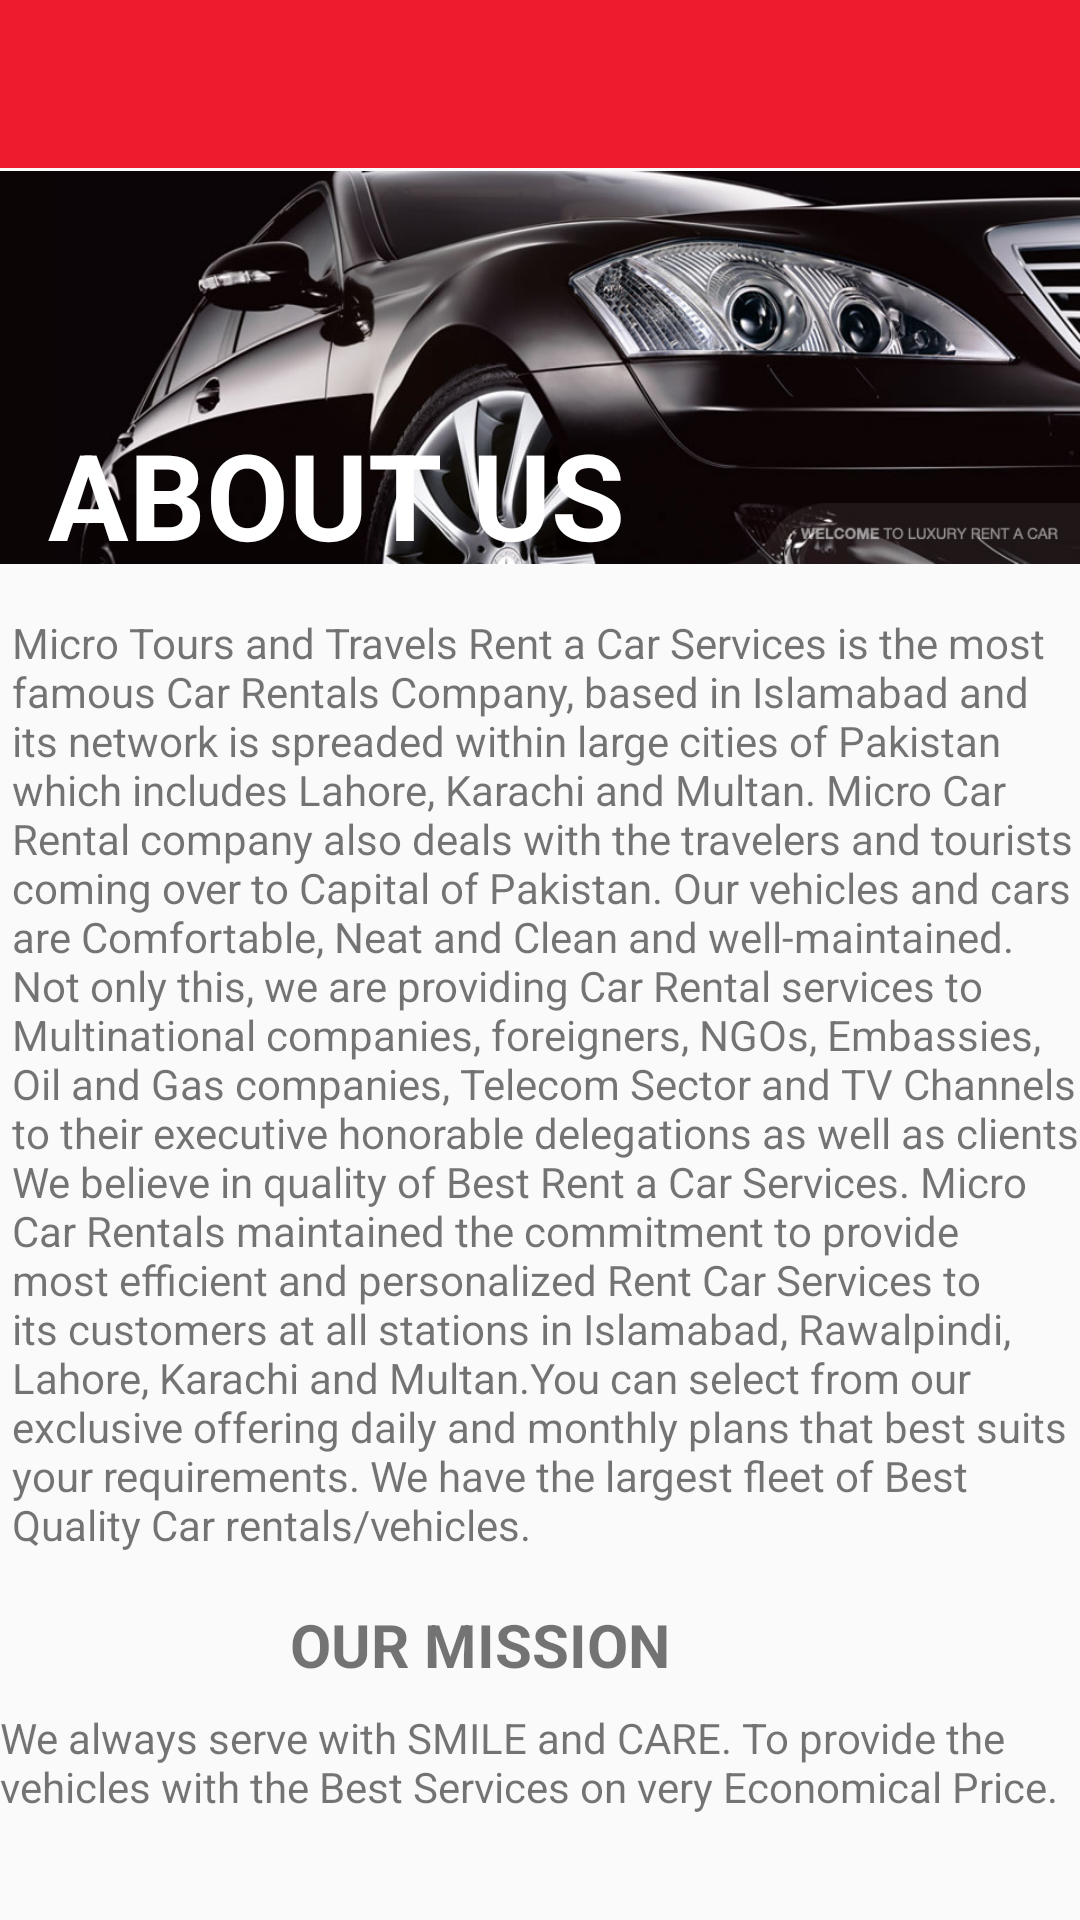

Write the Android layout XML for this screen, with the resource values it uses.
<!-- AndroidManifest.xml: activity theme AppTheme1 -->
<!-- res/layout/activity_about_us.xml -->
<?xml version="1.0" encoding="utf-8"?>
<android.support.constraint.ConstraintLayout xmlns:android="http://schemas.android.com/apk/res/android"
    xmlns:app="http://schemas.android.com/apk/res-auto"
    xmlns:tools="http://schemas.android.com/tools"
    android:layout_width="match_parent"
    android:layout_height="match_parent"
    tools:context=".AboutUsActivity"
    >

    <include
        layout="@layout/toolbar"
        android:layout_width="match_parent"
        android:layout_height="wrap_content"
        app:layout_constraintEnd_toEndOf="parent"
        app:layout_constraintStart_toStartOf="parent"
        app:layout_constraintTop_toTopOf="parent" />

    <ScrollView
        android:layout_marginTop="50dp"
        android:id="@+id/scrollView2"
        android:layout_width="match_parent"
        android:layout_height="match_parent"
        android:scrollbars="none"
     >
        <android.support.constraint.ConstraintLayout
            android:layout_width="match_parent"
            android:layout_height="match_parent">


            <ImageView
                android:id="@+id/imageView2"
                android:layout_width="match_parent"
                android:layout_height="145dp"
                android:layout_marginBottom="504dp"
                android:src="@drawable/merc"
                app:layout_constraintBottom_toBottomOf="parent"
                app:layout_constraintEnd_toEndOf="parent"
                app:layout_constraintHorizontal_bias="0.0"
                app:layout_constraintStart_toStartOf="parent"
                app:layout_constraintTop_toTopOf="parent" />

            <TextView
                android:id="@+id/textView"
                android:layout_width="wrap_content"
                android:layout_height="55dp"
                android:layout_marginStart="16dp"
                android:layout_marginTop="88dp"
                android:text="ABOUT US"
                android:textColor="#fff"
                android:textSize="40dp"
                android:textStyle="bold"
                app:layout_constraintStart_toStartOf="parent"
                app:layout_constraintTop_toTopOf="parent" />

            <TextView
                android:id="@+id/textView2"
                android:layout_width="wrap_content"
                android:layout_height="wrap_content"
                android:layout_marginStart="8dp"
                android:layout_marginBottom="146dp"
                android:text="Micro Tours and Travels Rent a Car Services is the most famous Car Rentals Company, based in Islamabad and its network is spreaded within large cities of Pakistan which includes Lahore, Karachi and Multan. Micro Car Rental company also deals with the travelers and tourists coming over to Capital of Pakistan. Our vehicles and cars are Comfortable, Neat and Clean and well-maintained. Not only this, we are providing Car Rental services to Multinational companies, foreigners, NGOs, Embassies, Oil and Gas companies, Telecom Sector and TV Channels to their executive honorable delegations as well as clients. We believe in quality of Best Rent a Car Services. Micro Car Rentals maintained the commitment to provide most efficient and personalized Rent Car Services to its customers at all stations in Islamabad, Rawalpindi, Lahore, Karachi and Multan.You can select from our exclusive offering daily and monthly plans that best suits your requirements. We have the largest fleet of Best Quality Car rentals/vehicles."
                android:textSize="14dp"
                app:layout_constraintBottom_toBottomOf="parent"
                app:layout_constraintEnd_toEndOf="parent"
                app:layout_constraintStart_toStartOf="parent"
                app:layout_constraintTop_toBottomOf="@+id/textView"
                app:layout_constraintVertical_bias="0.245" />

            <TextView
                android:id="@+id/textView3"
                android:layout_width="wrap_content"
                android:layout_height="wrap_content"
                android:layout_marginStart="108dp"
                android:layout_marginTop="17dp"
                android:layout_marginEnd="148dp"
                android:text="OUR MISSION"
                android:textSize="20dp"
                android:textStyle="bold"
                app:layout_constraintEnd_toEndOf="parent"
                app:layout_constraintStart_toStartOf="parent"
                app:layout_constraintTop_toBottomOf="@+id/textView2" />

            <TextView
                android:layout_width="wrap_content"
                android:layout_height="wrap_content"
                android:layout_marginTop="8dp"
                android:text="We always serve with SMILE and CARE. To provide the vehicles with the Best Services on very Economical Price."
                android:textSize="14dp"
                app:layout_constraintEnd_toEndOf="parent"
                app:layout_constraintStart_toStartOf="parent"
                app:layout_constraintTop_toBottomOf="@+id/textView3" />




        </android.support.constraint.ConstraintLayout>

    </ScrollView>
</android.support.constraint.ConstraintLayout>
<!-- res/layout/toolbar.xml (included above) -->
<android.support.v7.widget.Toolbar
    xmlns:android="http://schemas.android.com/apk/res/android"
    xmlns:app="http://schemas.android.com/apk/res-auto"
    android:id="@+id/toolbar"
    android:layout_height="wrap_content"
    android:layout_width="match_parent"
    android:fitsSystemWindows="true"
    android:minHeight="?attr/actionBarSize"
    app:theme="@style/ThemeOverlay.AppCompat.Dark.ActionBar"
    android:background="#ed1b2e">

</android.support.v7.widget.Toolbar>
<!-- resources referenced by this layout -->
<resources>
  <!-- drawable merc: jpg bitmap (drawable, 174074 bytes) -->
  <style name="AppTheme1" parent="Theme.AppCompat.Light.DarkActionBar">
          
          <item name="colorPrimary">@color/colorAccent</item>
          <item name="colorPrimaryDark">@color/colorAccent</item>
          <item name="colorAccent">@color/colorAccent</item>
          <item name="windowNoTitle">true</item>
          <item name="android:windowFullscreen">true</item>
      </style>
  <!-- not gathered from this repository: default colours our renderer supplied (Android Studio template values) -->
  <color name="colorAccent">#FF03DAC5</color>
</resources>
